Run: headless pygame with SDL's dummy video driver; simulated clock (each Clock.tick advances the game by its frame time, no real sleeping); random seed 0; keys injected as events and as key.get_pressed() state; no mouse input.
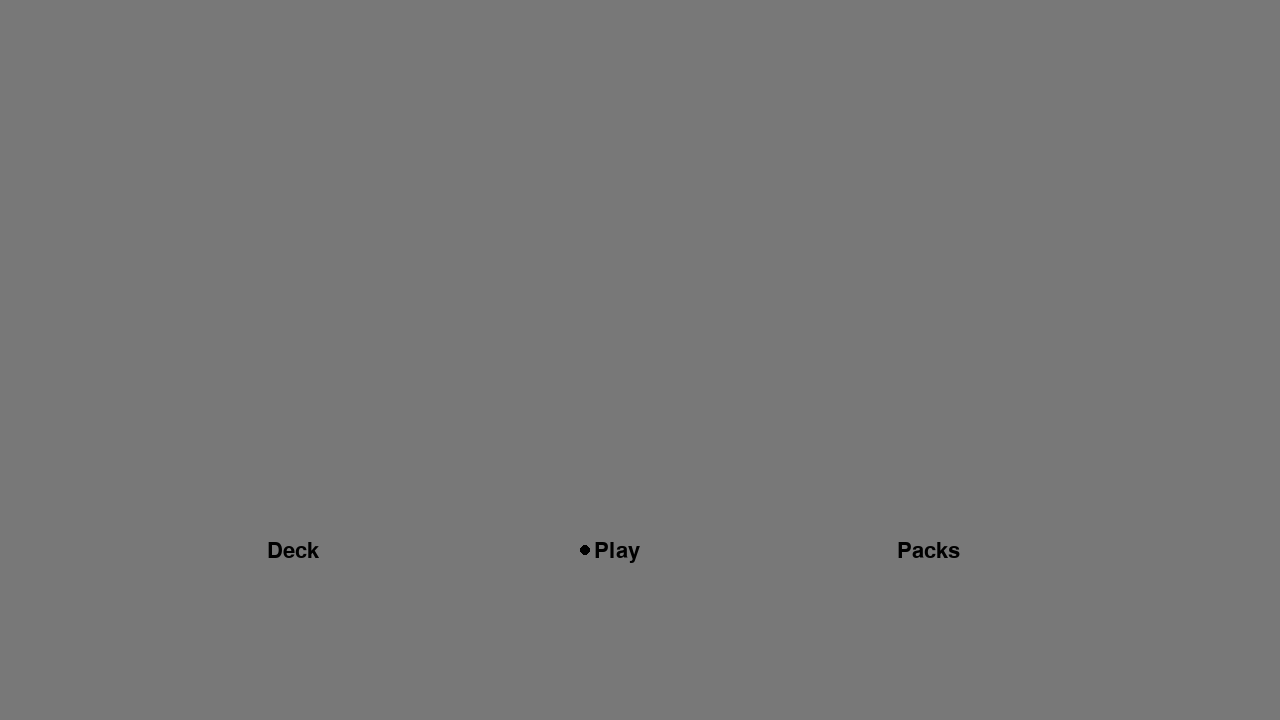
Frame 1 of 4 · flips 1–60 · no input
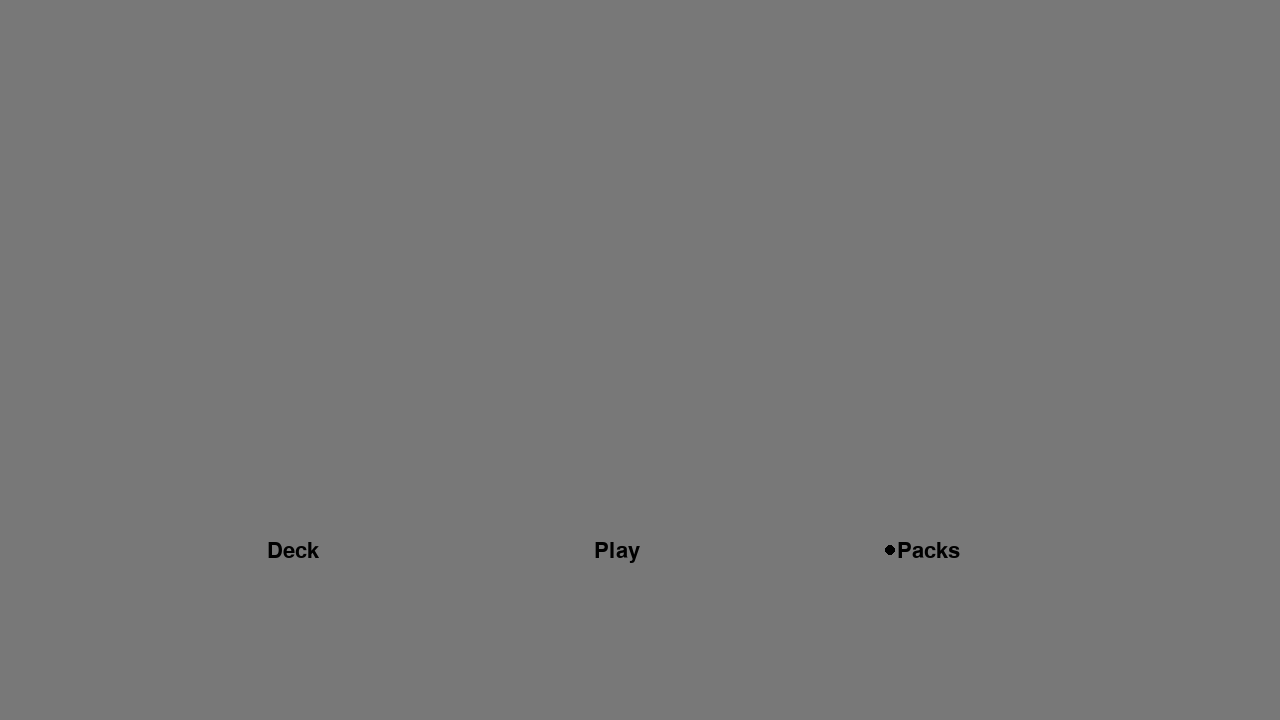
Frame 2 of 4 · flips 61–180 · tapped SPACE, RETURN · held RIGHT (→), D
Frame 3 of 4 · flips 181–300 · held DOWN (↓), S · screen unchanged from frame 2, image omitted
Frame 4 of 4 · flips 301–420 · held LEFT (←), A, UP (↑), W · screen same as frame 1, image omitted

The pygame program that drew these frames:

import pygame
from pygame.locals import *
import random

pygame.init()
# Starts up pygame

display_width = 1280
display_height = 720
screen = pygame.display.set_mode((display_width, display_height))
# Allows screen resolution to be changed, and sets the resolution

Blue = 0, 0, 255
Green = 0, 255, 0
Red = 255, 0, 0
White = 255, 255, 255
Black = 0, 0, 0
Grey = 120, 120, 120
# Just some colours

game_running = True
# Will be set false to end game

clock = pygame.time.Clock()
clock.tick(60)

font = pygame.font.Font(None, 32)


class Button:
    def __init__(self, string, width):
        self.string = string
        # The word to be written
        self.width = width
        # Percentage into the screen
        x = display_width * width
        # Where to place it on the screen
        self.x = x
    # Initialising variables, making x accessible outside of the class

    def draw(self):
        text = font.render(self.string, True, (0, 0, 0))
        screen.blit(text, (self.x - text.get_width(), display_height * 0.75))
    # Draws the button


class Menu(Button):
    def __init__(self):
        Button.__init__(self, string="", width=0)
        self.running = True
        self.next_screen = 0

    current_selection = 1
    """
    Selection options
    0 = Create A Deck; 1 = Play, 2 = Open Packs
    """
    def run_menu(self):
        key_pressed = pygame.key.get_pressed()
        for event in pygame.event.get():
            if self.running is False:
                return self.next_screen
            # Every time something happens
            if event.type == QUIT:
                self.running = False
                return False
                # If that something is they want to quit, end the game
            if key_pressed[K_LEFT]:
                if self.current_selection != 0:
                    self.current_selection -= 1
                    print(self.current_selection)
                    # Increments option by 1
            if key_pressed[K_RIGHT]:
                if self.current_selection != 2:
                    self.current_selection += 1
                    print(self.current_selection)
            if key_pressed[K_RETURN]:
                if self.current_selection is 2:
                    self.running = False
                    self.next_screen = 2
                if self.current_selection is 0:
                    self.running = False
                    self.next_screen = 0
            else:
                return "continue"

        screen.fill(Grey)
        # Make the screen grey

        deck_button = Button("Deck", 0.25)
        play_button = Button("Play", 0.50)
        packs_button = Button("Packs", 0.75)
        deck_button.draw()
        play_button.draw()
        packs_button.draw()
        # Initialising the buttons then drawing them

        if self.current_selection is 0:
            pygame.draw.circle(screen, Black, (int(round(deck_button.x - 60)), int(round(display_height * 0.75 + 10))), 5, 5)
        if self.current_selection is 1:
            pygame.draw.circle(screen, Black, (int(round(play_button.x - 55)), int(round(display_height * 0.75 + 10))), 5, 5)
        if self.current_selection is 2:
            pygame.draw.circle(screen, Black, (int(round(packs_button.x - 70)), int(round(display_height * 0.75 + 10))), 5, 5)
        # Moving a dot to show the selected

        pygame.display.flip()


class Pack(Button):
    def __init__(self):
        Button.__init__(self, string="", width=0)
        self.running = True
        self.next_screen = -1

    current_selection = 0

    def run_menu(self):
        key_pressed = pygame.key.get_pressed()
        for event in pygame.event.get():
            # Every time something happens
            if event.type == QUIT:
                self.running = False
                pygame.quit()
                # If that something is they want to quit, end the game
            if key_pressed[K_LEFT]:
                if self.current_selection != 0:
                    self.current_selection -= 1
                    print(self.current_selection)
                    # Increments option by 1
            if key_pressed[K_RIGHT]:
                if self.current_selection != 2:
                    self.current_selection += 1
                    print(self.current_selection)
            if key_pressed[K_RETURN]:
                if self.current_selection is 2:
                    self.running = False
                    return 2

        screen.fill(Grey)
        # Make the screen grey

        purchase_button = Button("Buy Packs!", 0.40)
        open_button = Button("Open Packs!", 0.70)
        purchase_button.draw()
        open_button.draw()
        # Initialising the buttons then drawing them
        pygame.display.update()


class Deck(Button):
    def __init__(self):
        Button.__init__(self, string="", width=0)
        self.running = True
        self.next_screen = -1

    current_selection = 0

    def run_menu(self):
        key_pressed = pygame.key.get_pressed()
        for event in pygame.event.get():
            # Every time something happens
            if event.type == QUIT:
                self.running = False
                pygame.quit()
                # If that something is they want to quit, end the game
            if key_pressed[K_LEFT]:
                if self.current_selection != 0:
                    self.current_selection -= 1
                    print(self.current_selection)
                    # Increments option by 1
            if key_pressed[K_RIGHT]:
                if self.current_selection != 2:
                    self.current_selection += 1
                    print(self.current_selection)
            if key_pressed[K_RETURN]:
                if self.current_selection is 2:
                    self.running = False
                    return 2

        screen.fill(Grey)
        # Make the screen grey

        create_button = Button("Create a deck!", 0.40)
        edit_button = Button("Edit a Deck!", 0.70)
        create_button.draw()
        edit_button.draw()
        # Initialising the buttons then drawing them
        pygame.display.update()

main_menu = Menu()
pack_menu = Pack()
deck_menu = Deck()
menu_running = True
pack_running = False
deck_running = False

while game_running:
    while menu_running:
        x = main_menu.run_menu()
        if main_menu.running is False:
            menu_running = False
            if main_menu.next_screen is 0:
                deck_running = True
            if main_menu.next_screen is 2:
                pack_running = True
    while pack_running:
        pack_menu.run_menu()
    while deck_running:
        deck_menu.run_menu()



print("See ya")
pygame.quit()
